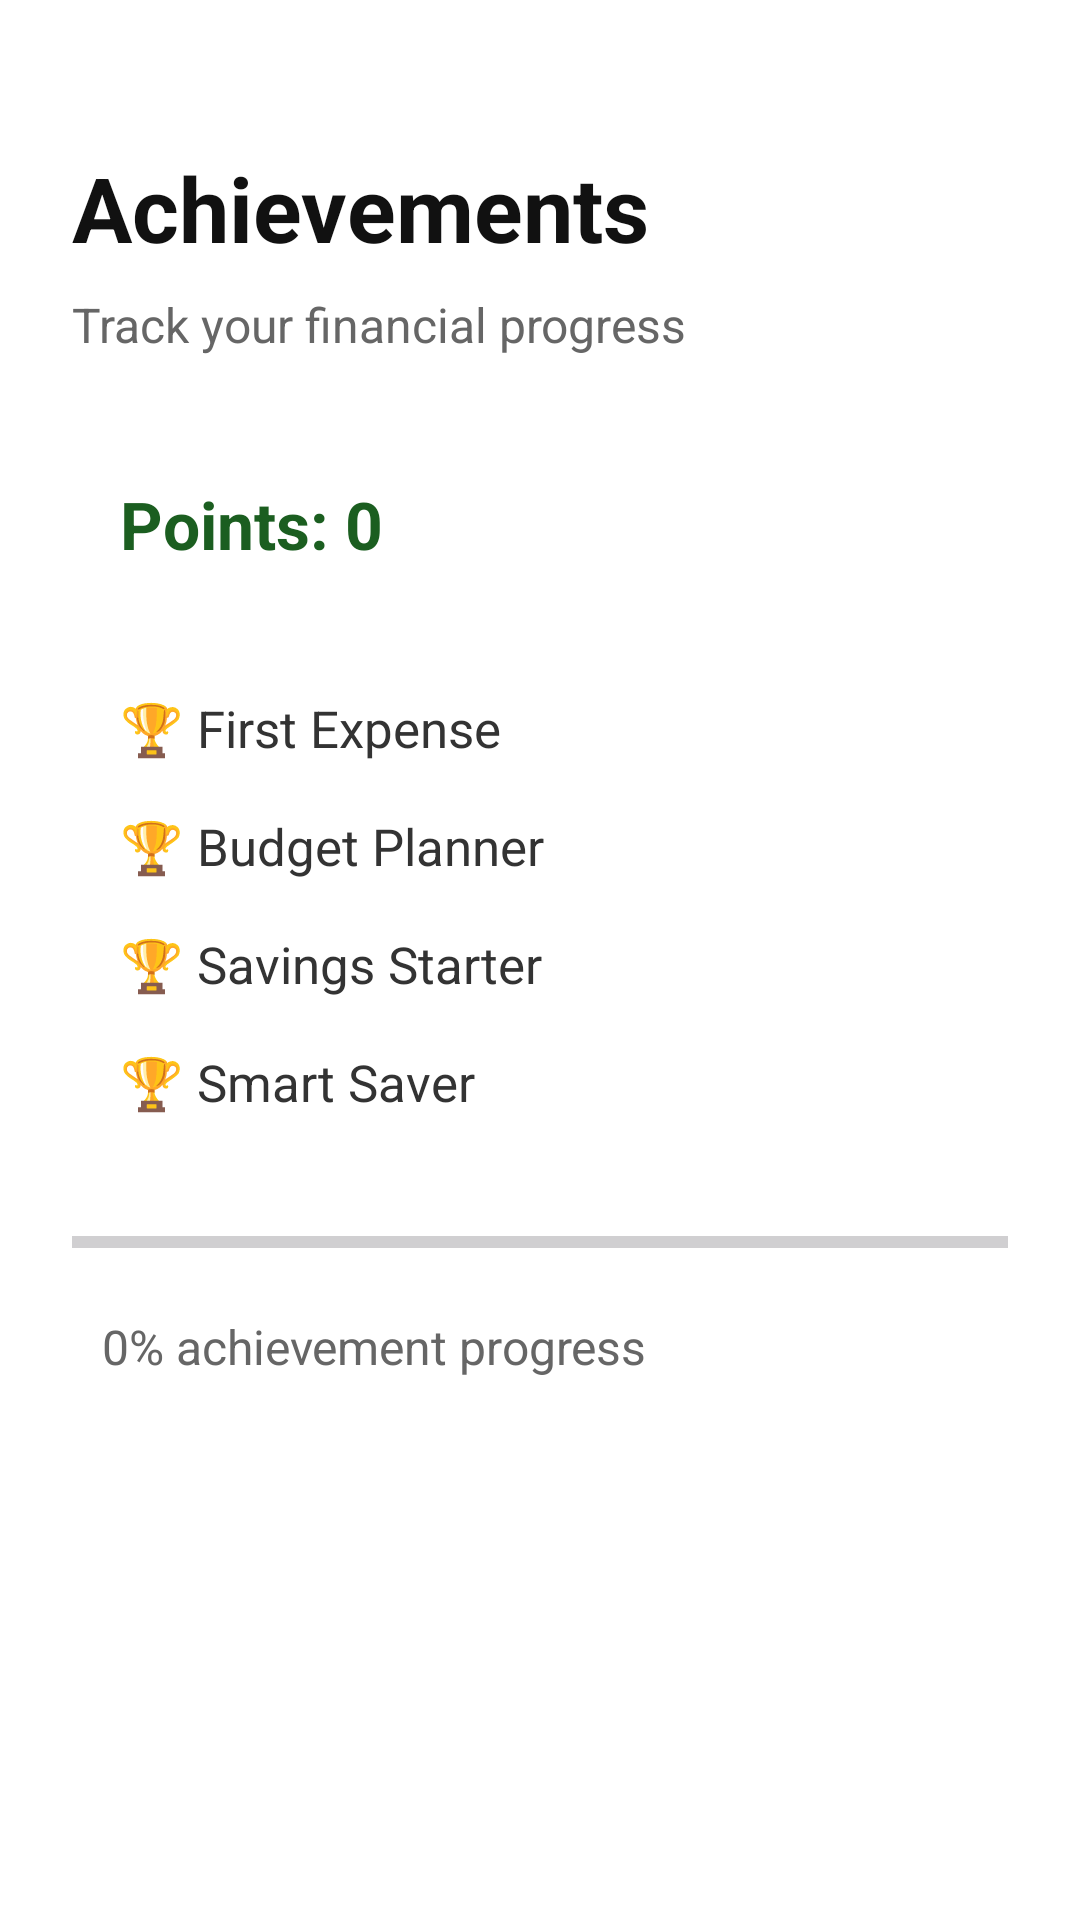

Android layout source for this screen:
<!-- AndroidManifest.xml: application theme Theme.BudgetBuddySA -->
<!-- res/layout/activity_achievements.xml -->
<?xml version="1.0" encoding="utf-8"?>
<ScrollView
    xmlns:android="http://schemas.android.com/apk/res/android"
    android:layout_width="match_parent"
    android:layout_height="match_parent"
    android:background="#FFFFFF">

    <LinearLayout
        android:layout_width="match_parent"
        android:layout_height="wrap_content"
        android:orientation="vertical"
        android:padding="24dp">

        <TextView
            android:layout_width="wrap_content"
            android:layout_height="wrap_content"
            android:text="Achievements"
            android:textColor="#111111"
            android:textSize="30sp"
            android:textStyle="bold"
            android:layout_marginTop="25dp"/>

        <TextView
            android:layout_width="wrap_content"
            android:layout_height="wrap_content"
            android:text="Track your financial progress"
            android:textColor="#666666"
            android:textSize="16sp"
            android:layout_marginTop="8dp"
            android:layout_marginBottom="25dp"/>

        <TextView
            android:id="@+id/achievementPointsText"
            android:layout_width="match_parent"
            android:layout_height="wrap_content"
            android:text="Points: 0"
            android:textColor="#1B5E20"
            android:textSize="22sp"
            android:textStyle="bold"
            android:padding="16dp"/>

        <TextView
            android:id="@+id/achievementListText"
            android:layout_width="match_parent"
            android:layout_height="wrap_content"
            android:text="🏆 First Expense&#10;&#10;🏆 Budget Planner&#10;&#10;🏆 Savings Starter&#10;&#10;🏆 Smart Saver"
            android:textColor="#333333"
            android:textSize="17sp"
            android:padding="16dp"
            android:layout_marginTop="10dp"/>

        <ProgressBar
            android:id="@+id/achievementProgressBar"
            style="?android:attr/progressBarStyleHorizontal"
            android:layout_width="match_parent"
            android:layout_height="12dp"
            android:layout_marginTop="20dp"
            android:max="100"
            android:progress="0"/>

        <TextView
            android:id="@+id/achievementProgressText"
            android:layout_width="match_parent"
            android:layout_height="wrap_content"
            android:text="0% achievement progress"
            android:textColor="#666666"
            android:textSize="16sp"
            android:layout_marginTop="8dp"
            android:padding="10dp"/>

    </LinearLayout>

</ScrollView>
<!-- resources referenced by this layout -->
<resources>
  <style name="Theme.BudgetBuddySA" parent="Base.Theme.BudgetBuddySA" />
  <style name="Base.Theme.BudgetBuddySA" parent="Theme.Material3.DayNight.NoActionBar">
          
          
      </style>
</resources>
